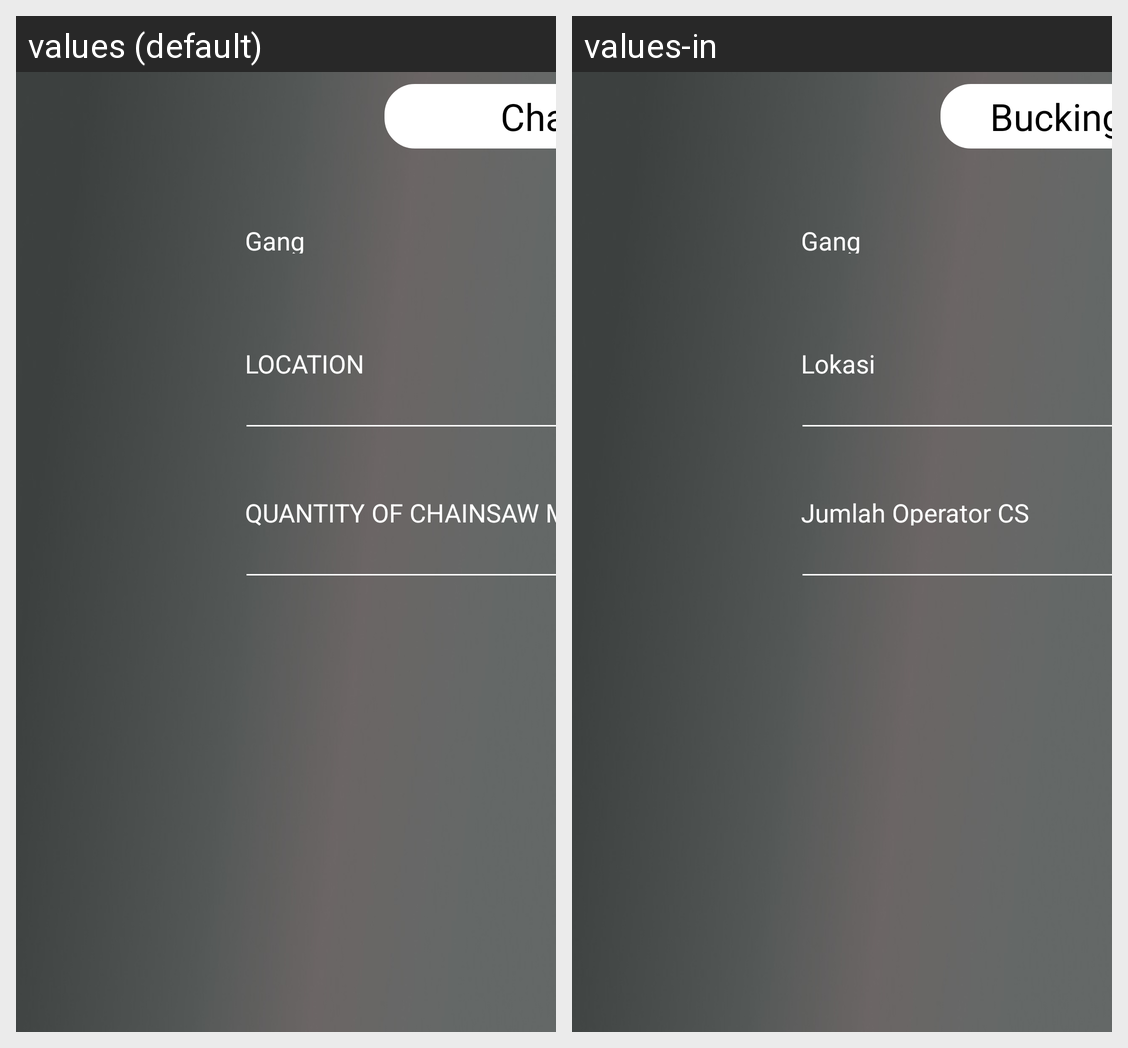

Strings drawn on this Android screen and how each of the app's shown locales translates them:
Android screen res/layout/fragment_chainsaw_bucking.xml rendered under 2 locales, left to right: values (default), values-in. Device: Nexus 5 (rendered at 1080×1920; each locale shown at half size, 540×960, under a caption strip naming it); theme Theme.ShiftLeader.
Strings drawn on this screen, with the default value and each locale's value (text and hints the layout hard-codes, and strings that could not be matched under every locale, appear in the picture but are not listed):

nav_chainsaw_bucking
  values: Chainsaw Bucking
  values-in: Bucking dengan Chainsaw

gang
  values: Gang
  values-in: Gang

location
  values: LOCATION
  values-in: Lokasi

quantity_chainsaw_men
  values: QUANTITY OF CHAINSAW MEN
  values-in: Jumlah Operator CS
